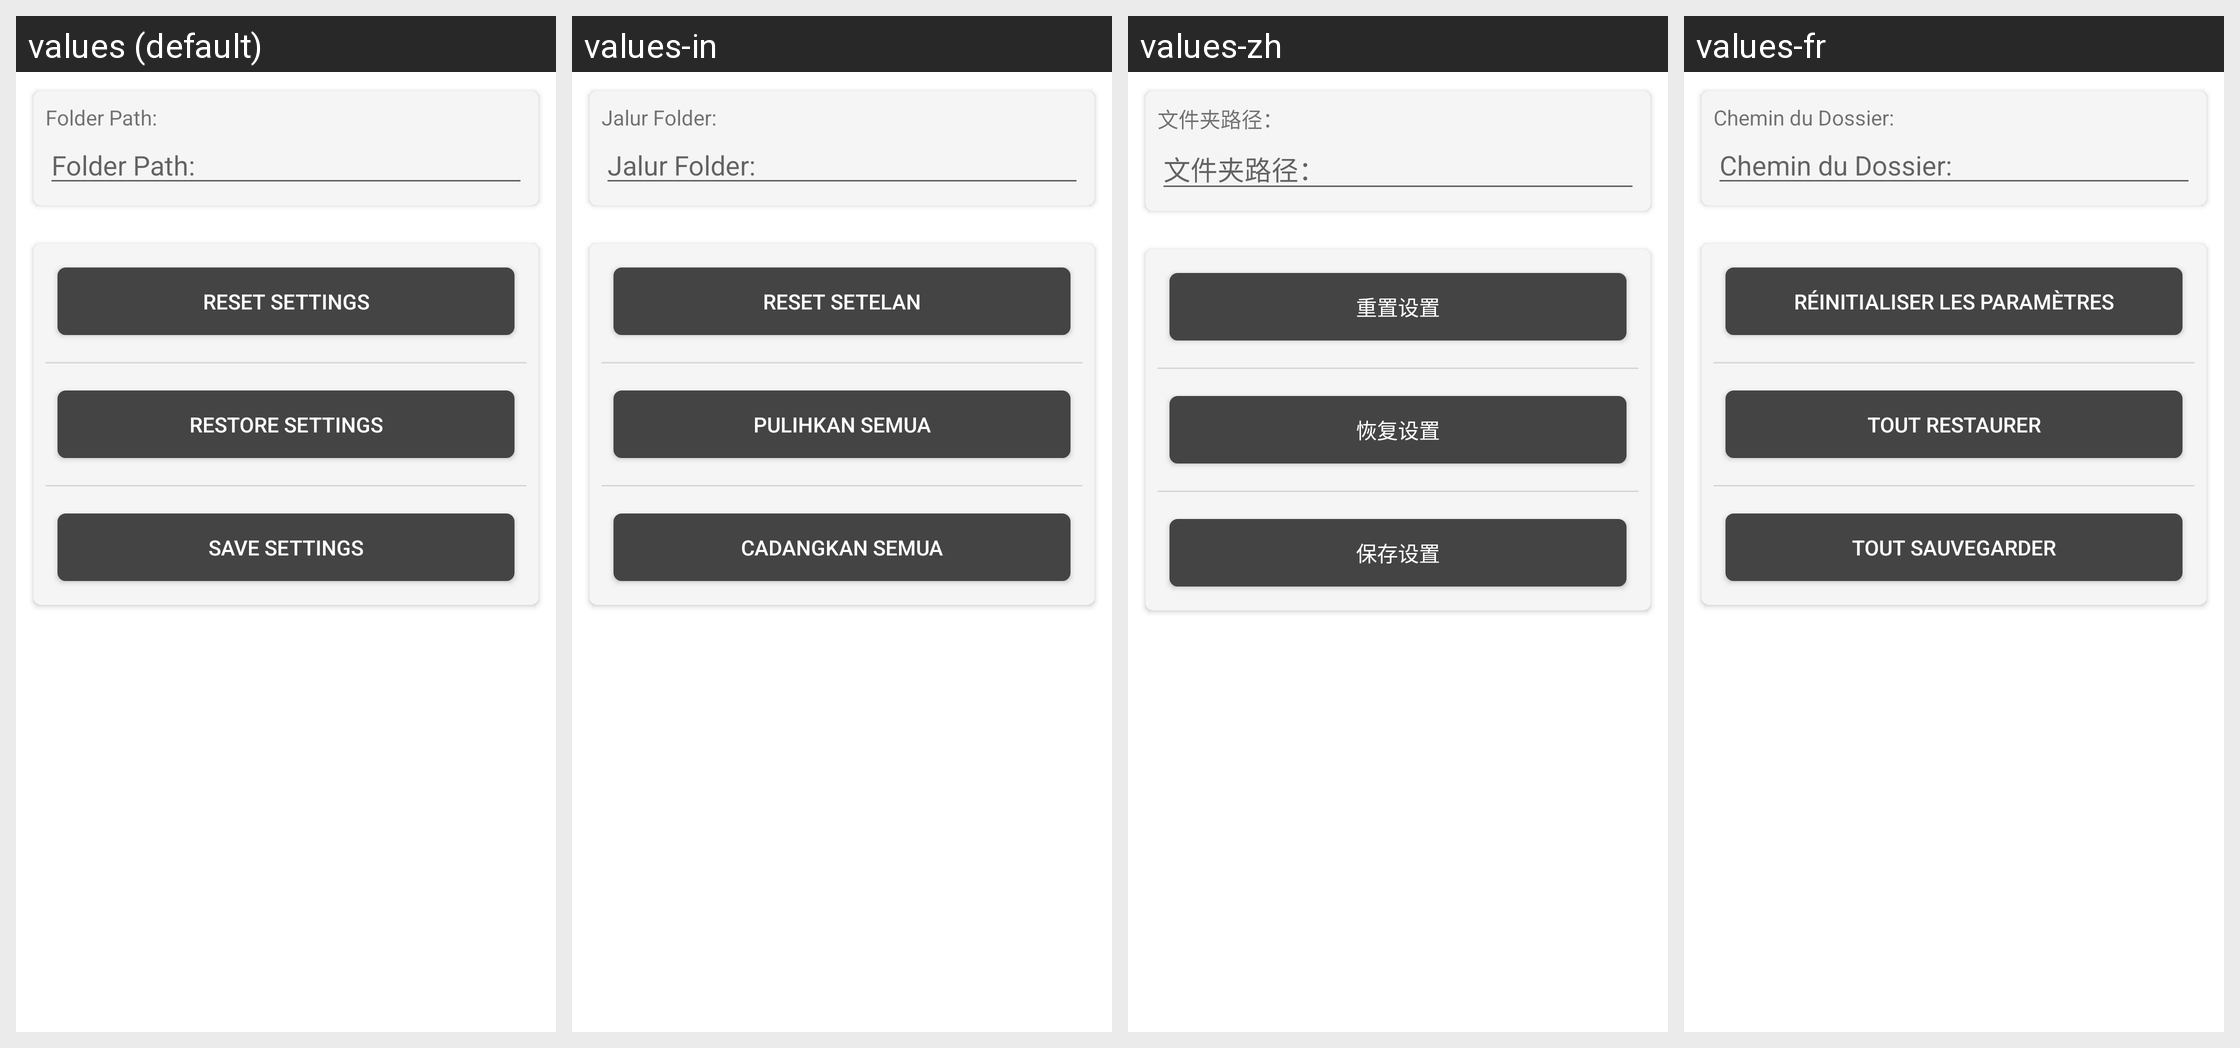

This grid shows one Android layout under several languages. Give, for every string resource on the screen, its name, the default text and each shown locale's text.
Android screen res/layout/fragment_backup.xml rendered under 4 locales, left to right: values (default), values-in, values-zh, values-fr. Device: Nexus 5 (rendered at 1080×1920; each locale shown at half size, 540×960, under a caption strip naming it); theme AppTheme.NoActionBar.
Other locales in the repository, not shown: values-ar, values-bg, values-ckb, values-de, values-el, values-es, values-fa, values-fi, values-it, values-ja, values-ml, values-nb-rNO, values-nl, values-or, values-pl, values-pt, values-pt-rBR, values-ro, values-ru, values-ru-rRU, values-ru-rUA, values-sr, values-ta, values-tr, values-uk, values-vi.
Strings drawn on this screen, with the default value and each locale's value (text and hints the layout hard-codes, and strings that could not be matched under every locale, appear in the picture but are not listed):

etPathBackup
  values: Folder Path:
  values-in: Jalur Folder:
  values-zh: 文件夹路径：
  values-fr: Chemin du Dossier:

btnResetSettings
  values: Reset Settings
  values-in: Reset Setelan
  values-zh: 重置设置
  values-fr: Réinitialiser les paramètres

btnRestoreBackup
  values: Restore Settings
  values-in: Pulihkan semua
  values-zh: 恢复设置
  values-fr: Tout Restaurer

btnSaveBackup
  values: Save Settings
  values-in: Cadangkan semua
  values-zh: 保存设置
  values-fr: Tout Sauvegarder
